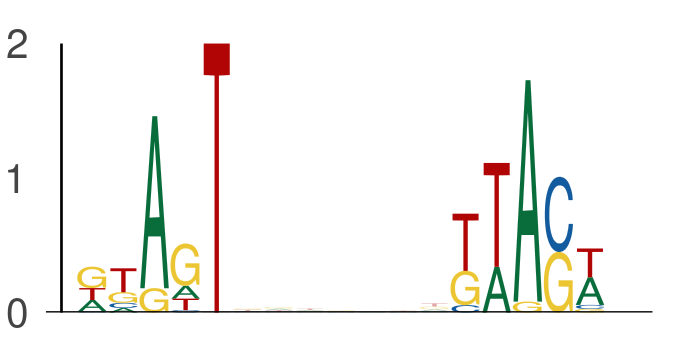

The data file committed next to this chart (first rows):
seq_index, start_position, end_position, is_reversed_complement
4985, 19, 24, 0
4985, 31, 36, 0
2840, 42, 47, 0
2840, 54, 59, 0
1089, 29, 34, 0
1089, 41, 46, 0
3854, 19, 24, 0
3854, 31, 36, 0
6974, 59, 64, 0
6974, 71, 76, 0
7421, 21, 26, 0
7421, 33, 38, 0
324, 27, 32, 0
324, 39, 44, 0
6581, 6, 11, 0
6581, 18, 23, 0
6581, 61, 66, 0
6581, 73, 78, 0
1220, 40, 45, 0
1220, 52, 57, 0
969, 33, 38, 0
969, 45, 50, 0
895, 4, 9, 0
895, 16, 21, 0
3449, 53, 58, 0
3449, 65, 70, 0
2181, 48, 53, 0
2181, 60, 65, 0
2441, 23, 28, 0
2441, 35, 40, 0
4188, 10, 15, 0
4188, 22, 27, 0
2387, 19, 24, 0
2387, 31, 36, 0
3355, 10, 15, 0
3355, 22, 27, 0
2608, 15, 20, 0
2608, 27, 32, 0
7486, 20, 25, 0
7486, 32, 37, 0
3696, 10, 15, 0
3696, 22, 27, 0
3758, 4, 9, 0
3758, 16, 21, 0
4266, 49, 54, 0
4266, 61, 66, 0
5965, 22, 27, 0
5965, 34, 39, 0
180, 53, 58, 0
180, 65, 70, 0
2631, 54, 59, 0
2631, 66, 71, 0
6159, 38, 43, 0
6159, 50, 55, 0
6159, 12, 17, 0
6159, 24, 29, 0
2584, 17, 22, 0
2584, 29, 34, 0
7345, 3, 8, 0
7345, 15, 20, 0
... 666 more rows
